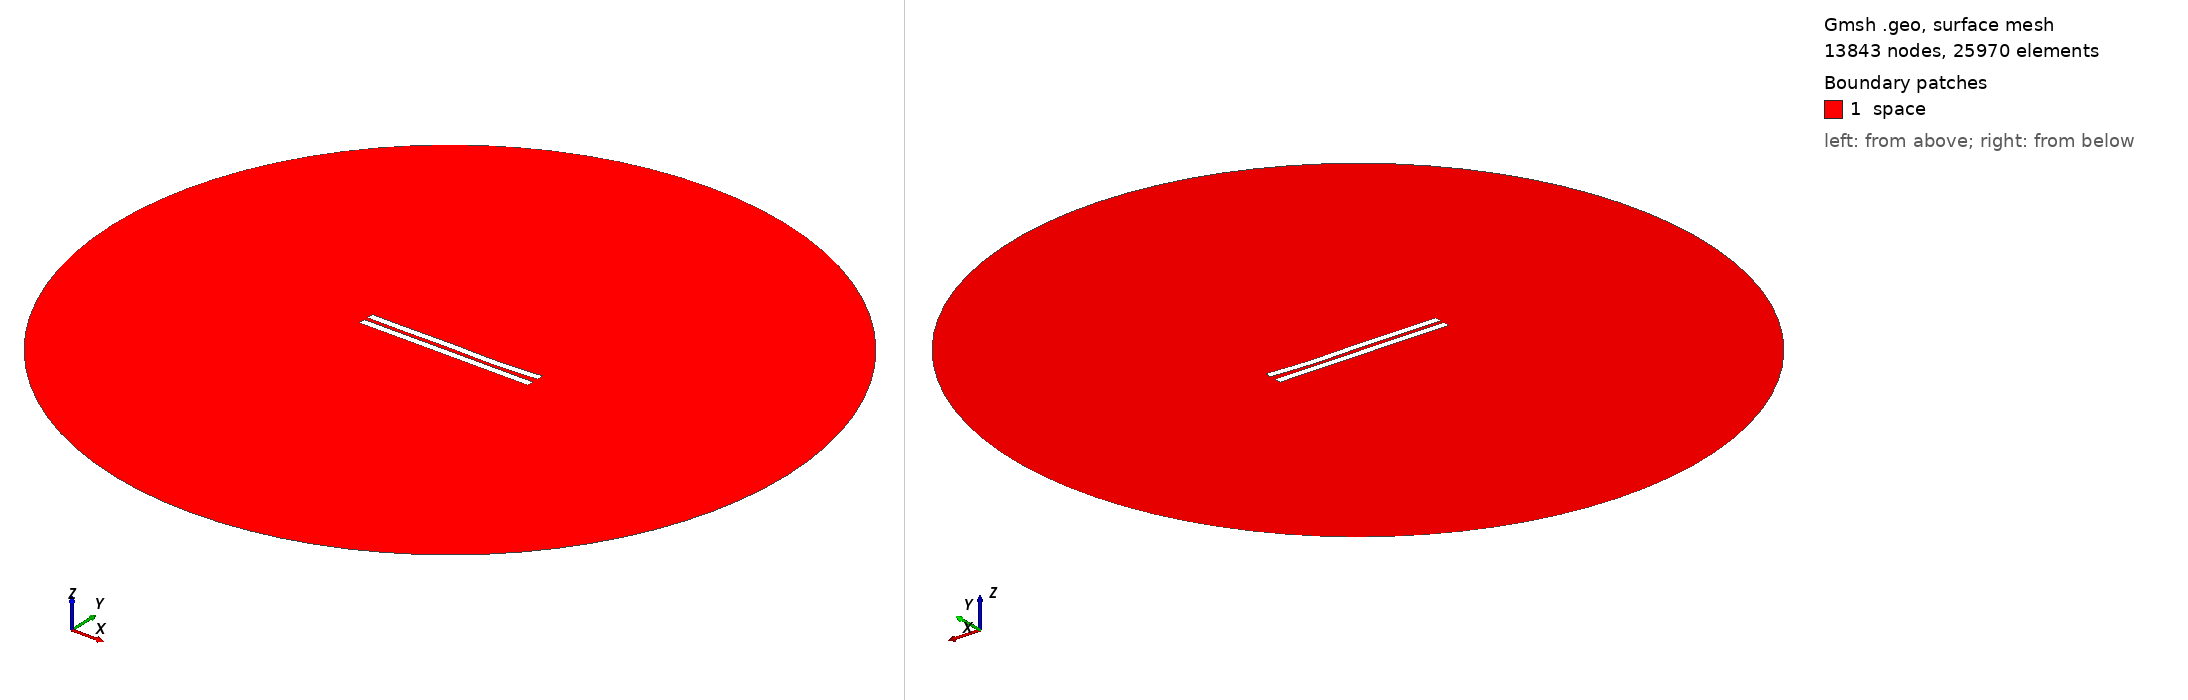

Gmsh geometry script, surface-meshed: 13843 nodes, 25970 surface elements. Boundary patches (legend numbers): 1 space. Left view from above one corner, right view from below the opposite corner. Legend entries are the model's physical surfaces. The drawing asked Gmsh for element sizes between 1% and 20% of the model's largest extent; the script's own settings can give other sizes.

=== 3021.geo (drawn) ===
//---------------------------------------
// Geometry kernel
//---------------------------------------

SetFactory("OpenCASCADE");



//---------------------------------------
// Parameters of the geometry
//---------------------------------------

// Overetch of the upper plate
overetch = 0.0;

// Distance between the plates
distance = 2.5;

// Discretization over the x axis (for the deformation)
nx = 50; 

// Length of the plate
L = 100 - overetch; 

// Number of modes
n = 4; 

// 1st mode coefficient
coeff(1) = 0.15;
beta(1) = 0.596864 * 3.1415926535 / L;

// 2nd mode coefficient
coeff(2) = -0.15;
beta(2) = 1.49418 * 3.1415926535 / L;

// 3rd mode coefficient
coeff(3) = 0.15;
beta(3) = 2.50025 * 3.1415926535 / L;

// 4th mode coefficient
coeff(4) = -0.15;
beta(4) = 3.49999 * 3.1415926535 / L;



//---------------------------------------
// Upper plate (deformed rectangle)
//---------------------------------------

// Coordiantes of the upper plate
xmin = -50;
xmax = 50 - overetch;

// Height of the upper plate
yheight = 4 - 2 * overetch;

// Indexes of the points
UpperID[] = {};
LowerID[] = {};
LeftID[] = {};
RightID[] = {};

// Point index
p = 1;

// Horizontal edges
For i In {1:nx}
    x = xmin + (i-1)*(xmax - xmin)/(nx-1);

    y_bottom = distance / 2 + overetch;
    For j In {1:n}
        C = (Cosh(beta(j)*L) + Cos(beta(j)*L)) / (Sinh(beta(j)*L) + Sin(beta(j)*L));
        y_bottom  = y_bottom + coeff(j) * (Cosh(beta(j)*(x+50)) - Cos(beta(j)*(x+50)) - C * (Sinh(beta(j)*(x+50)) - Sin(beta(j)*(x+50))));
    EndFor

    y_top = y_bottom + yheight;

    Point(p) = {x, y_top, 0, 1.0};
    UpperID[i] = p;
    p = p + 1;

    Point(p) = {x, y_bottom, 0, 1.0};
    LowerID[i] = p;
    p = p + 1;
EndFor

// Create point lists
UpperPts[] = {}; LowerPts[] = {};
For i In {1:nx}
  UpperPts[] += {UpperID[i]};
  LowerPts[] += {LowerID[i]};
EndFor

// Build splines
Spline(1) = {UpperPts[]};
Spline(2) = {LowerPts[]};
Line(3) = {LowerPts[nx-1], UpperPts[nx-1]};
Line(4) = {LowerPts[0], UpperPts[0]};

// Build the plane surface
Curve Loop(1) = {2, 3, -1, -4};
Plane Surface(1) = {1};



//---------------------------------------
// Lower plate (rectangle)
//---------------------------------------

// Vertices
Point(1001) = {-50, -1, 0, 1.0};
Point(1002) = { 50, -1, 0, 1.0};
Point(1003) = { 50,  -5, 0, 1.0};
Point(1004) = {-50,  -5, 0, 1.0};

// Edges
Line(5) = {1001, 1002};
Line(6) = {1002, 1003};
Line(7) = {1003, 1004};
Line(8) = {1004, 1001};

// Plane surface
Line Loop(2) = {5, 6, 7, 8};
Plane Surface(2) = {2}; 



//---------------------------------------
// Outer (fictious) boundary
//---------------------------------------

// Points
Point(1005) = {0, 0, 0};       // Center
Point(1006) = {200, 0, 0};     // Start point
Point(1007) = {0, 200, 0};     // 90 degrees
Point(1008) = {-200, 0, 0};    // 180 degrees
Point(1009) = {0, -200, 0};    // 270 degrees

// Circle arcs (each needs start, center, end)
Circle(9) = {1006, 1005, 1007};
Circle(10) = {1007, 1005, 1008};
Circle(11) = {1008, 1005, 1009};
Circle(12) = {1009, 1005, 1006};

// Plane surface for the entire domain
Curve Loop(3) = {9, 10, 11, 12};
Surface(3) = {3};

// Subtract the plates from the whole domain to obtain the actual domain where we want to solve the equations
BooleanDifference{ Surface{3}; Delete; }{ Surface{1}; Surface{2}; Delete; }




//---------------------------------------
// Transfinite Lines/Curves
//---------------------------------------

// Set the number of points on the boundaries
r = 7;

// Plates
Transfinite Curve {1, 2} = 50*r Using Progression 1;
Transfinite Curve {3, 4} = 2*r Using Progression 1;
Transfinite Line {5, 7} = 50*r Using Progression 1;
Transfinite Line {6, 8} = 2*r Using Progression 1;

// Outer boundary
Transfinite Line {9, 10, 11, 12} = 20 Using Progression 1;



//---------------------------------------
// Physical groups
//---------------------------------------                

// Physical curves (boundaries)
Physical Line("force_segment", 10) = {2};
Physical Line("upper_plate", 11) = {1, 3, 4};
Physical Line("lower_plate", 12) = {5, 6, 7, 8};
Physical Line("boundary", 20) = {9, 10, 11, 12};

// Physical Surfaces
Physical Surface("space", 30) = {3};



//---------------------------------------
// 6. Generate the Mesh
//---------------------------------------

// 2D mesh generation
Mesh 2;
